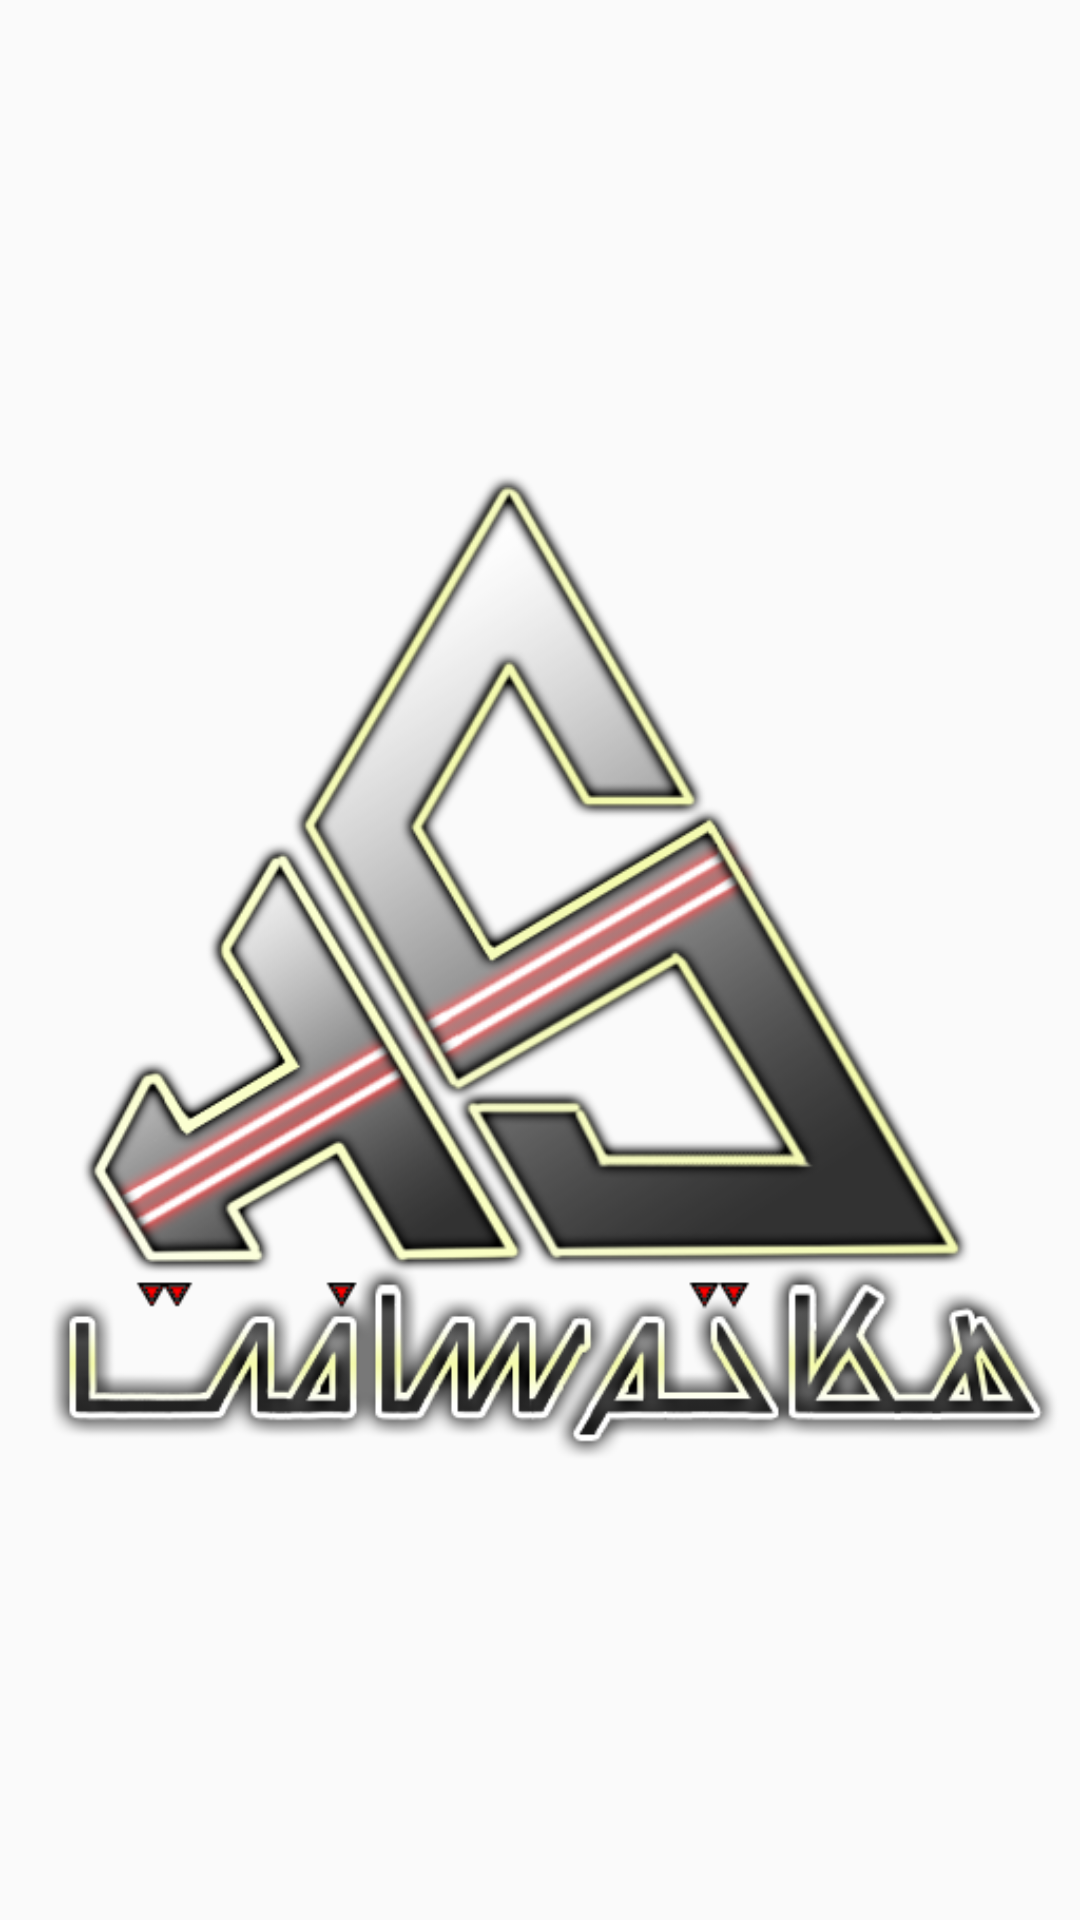

Android layout source for this screen:
<!-- AndroidManifest.xml: application theme AppTheme -->
<!-- res/layout/activity_logo.xml -->
<?xml version="1.0" encoding="utf-8"?>

<LinearLayout xmlns:android="http://schemas.android.com/apk/res/android"
    android:layout_width="match_parent"
    android:layout_height="match_parent"
    android:orientation="vertical" android:gravity="center">

    <ImageView
        android:id="@+id/imgLogo"
        android:layout_width="match_parent"
        android:layout_height="wrap_content"
        android:src="@drawable/logo" />

</LinearLayout>
<!-- resources referenced by this layout -->
<resources>
  <!-- drawable logo: png bitmap (drawable, 162256 bytes) -->
  <style name="AppTheme" parent="Theme.AppCompat.Light">
          
          <item name="android:fontFamily">@font/shabnam</item>
          <item name="fontFamily">@font/shabnam</item>
          <item name="colorPrimary">@color/colorPrimary</item>
          <item name="colorPrimaryDark">@color/colorPrimaryDark</item>
          <item name="colorAccent">@color/colorAccent</item>
          <item name="android:textSize">12dp</item>
          <item name="windowActionBar">false</item>
          <item name="windowNoTitle">true</item>
          <item name="android:windowNoTitle">true</item>
          <item name="android:textColor">@color/text_color</item>
          <item name="android:windowActionBarOverlay">false</item>
      </style>
  <color name="colorPrimary">#ff8877</color>
  <color name="colorPrimaryDark">#00000000</color>
  <color name="colorAccent">#33aafc</color>
</resources>
